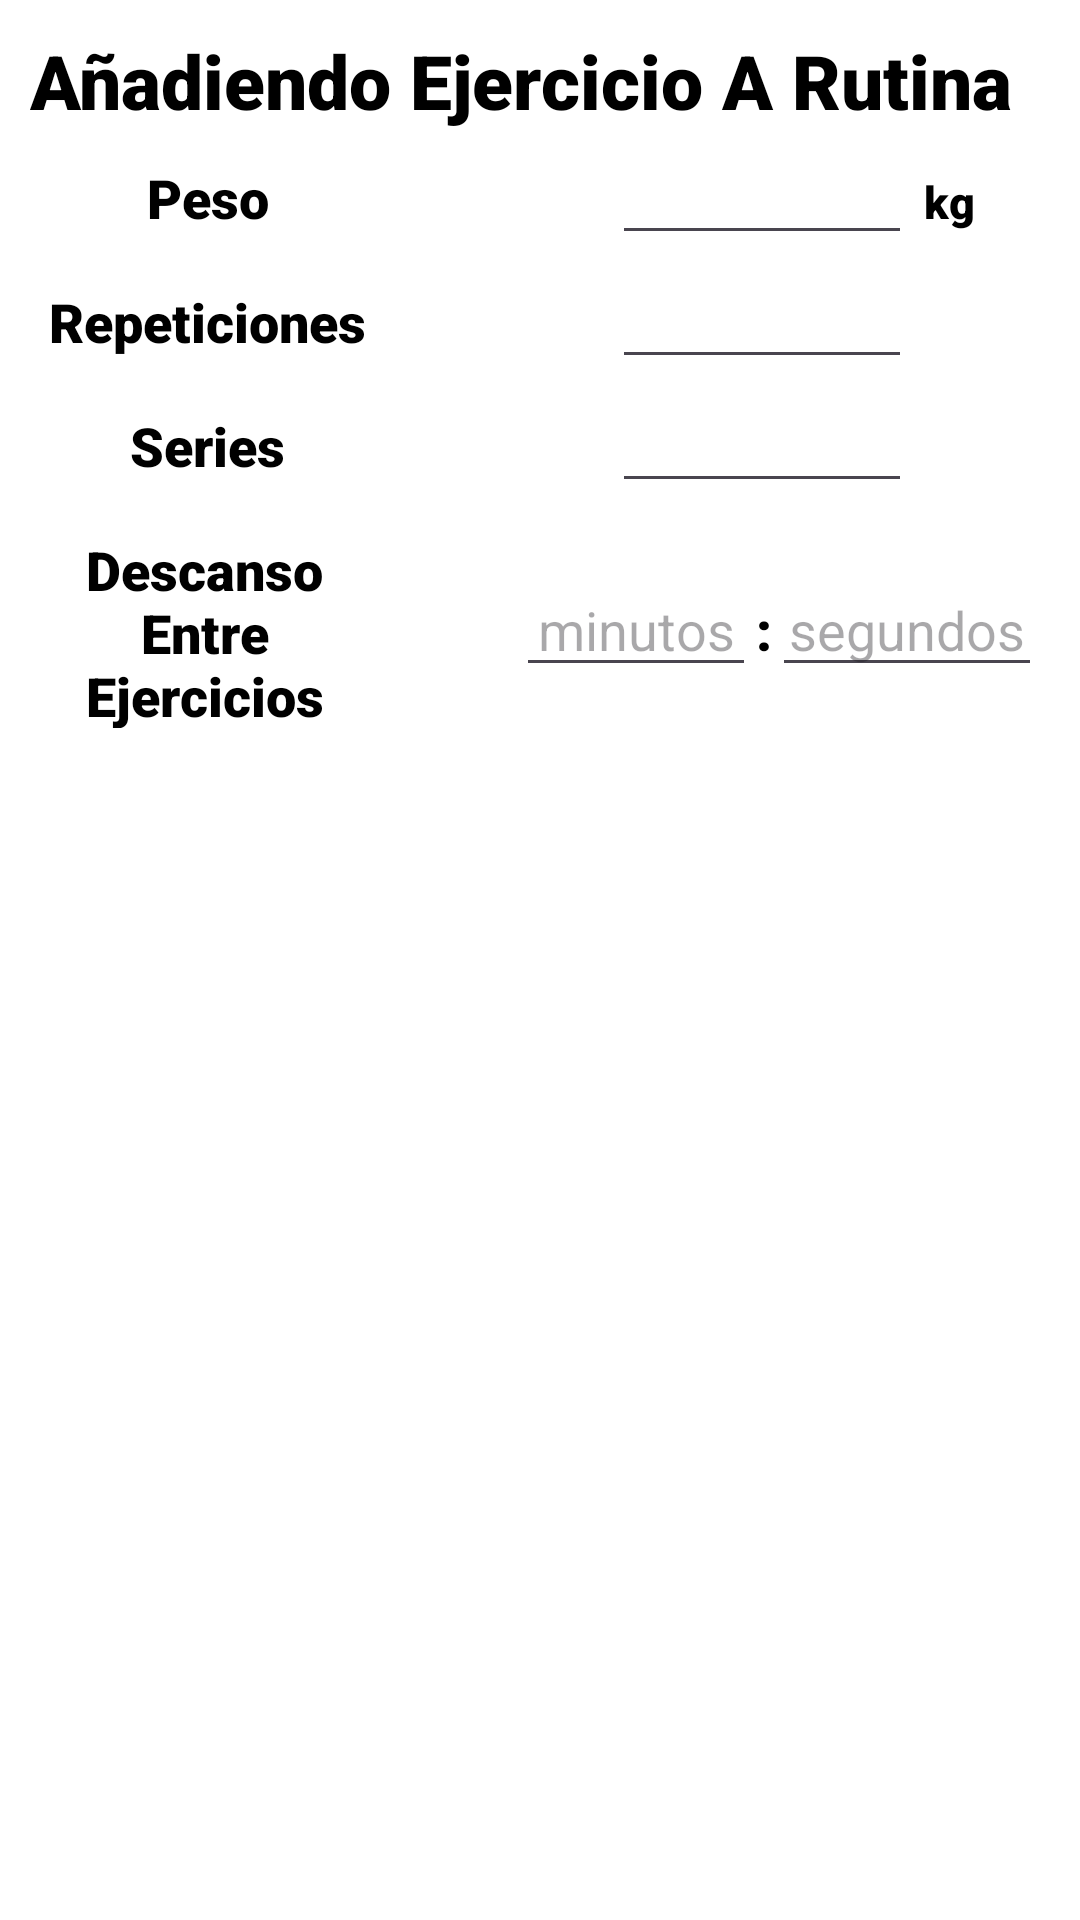

Here is an Android app screen rendered from its layout file. Give the layout XML and the strings, colors and styles it references.
<!-- AndroidManifest.xml: application theme Theme.HU1 -->
<!-- res/layout/dialog_add_data_ej_rut.xml -->
<?xml version="1.0" encoding="utf-8"?>
<LinearLayout
    xmlns:android="http://schemas.android.com/apk/res/android"
    xmlns:app="http://schemas.android.com/apk/res-auto"
    android:id="@+id/main"
    android:layout_width="wrap_content"
    android:layout_height="wrap_content"
    android:background="@color/white"
    android:orientation="vertical"
    android:padding="10dip"
    android:textAlignment="center">

    <TextView
        android:layout_width="match_parent"
        android:layout_height="wrap_content"
        android:fontFamily="sans-serif-black"
        android:text="Añadiendo Ejercicio A Rutina"
        android:textColor="@color/black"
        android:textSize="25sp"
        app:layout_constraintBottom_toBottomOf="parent"
        app:layout_constraintStart_toStartOf="parent"
        app:layout_constraintTop_toTopOf="parent"
        app:layout_constraintVertical_bias="0.088" />

    <LinearLayout
        android:layout_width="match_parent"
        android:layout_height="wrap_content"
        android:orientation="horizontal">

        <TextView
            android:layout_width="110dp"
            android:layout_height="29dp"
            android:layout_marginStart="4dp"
            android:background="#00000000"
            android:backgroundTint="#000000"
            android:textColor="@color/black"
            android:fontFamily="sans-serif-black"
            android:text="Peso"
            android:textAlignment="center"
            android:textSize="18sp"
            android:textStyle="bold" />

        <EditText
            android:id="@+id/dialogDataPeso"
            android:layout_width="100dp"
            android:layout_height="wrap_content"
            android:layout_marginStart="80dp"
            android:inputType="number"
            android:maxLength="4"
            android:textAlignment="center"/>
        <TextView
            android:layout_width="20dp"
            android:layout_height="29dp"
            android:layout_marginStart="4dp"
            android:background="#00000000"
            android:backgroundTint="#000000"
            android:textColor="@color/black"
            android:fontFamily="sans-serif-black"
            android:text="kg"
            android:textSize="15sp" />
    </LinearLayout>

    <LinearLayout
        android:layout_width="match_parent"
        android:layout_height="wrap_content"
        android:orientation="horizontal">
        <TextView
            android:layout_width="110dp"
            android:layout_height="30dp"
            android:layout_marginStart="4dp"
            android:background="#00000000"
            android:backgroundTint="#000000"
            android:fontFamily="sans-serif-black"
            android:lines="1"
            android:text="Repeticiones"
            android:textAlignment="center"
            android:textSize="18sp"
            android:textStyle="bold"
            android:textColor="@color/black"/>

        <EditText
            android:id="@+id/dialogDataReps"
            android:layout_width="100dp"
            android:layout_height="wrap_content"
            android:layout_marginStart="80dp"
            android:inputType="number"
            android:maxLength="2"
            android:textAlignment="center"/>
    </LinearLayout>


    <LinearLayout
        android:layout_width="match_parent"
        android:layout_height="wrap_content"
        android:orientation="horizontal">
        <TextView
            android:layout_width="110dp"
            android:layout_height="30dp"
            android:layout_marginStart="4dp"
            android:background="#00000000"
            android:backgroundTint="#000000"
            android:fontFamily="sans-serif-black"
            android:lines="1"
            android:text="Series"
            android:textAlignment="center"
            android:textSize="18sp"
            android:textStyle="bold"
            android:textColor="@color/black" />

        <EditText
            android:id="@+id/dialogDataSeries"
            android:layout_width="100dp"
            android:layout_height="wrap_content"
            android:layout_marginStart="80dp"
            android:inputType="number"
            android:maxLength="2"
            android:textAlignment="center"
            />
    </LinearLayout>
    <LinearLayout
        android:layout_width="match_parent"
        android:layout_height="wrap_content"
        android:orientation="horizontal">
        <TextView
            android:layout_width="108dp"
            android:layout_height="75dp"
            android:layout_marginStart="4dp"
            android:background="#00000000"
            android:backgroundTint="#000000"
            android:fontFamily="sans-serif-black"
            android:text="Descanso Entre Ejercicios"
            android:textAlignment="center"
            android:textSize="18sp"
            android:textStyle="bold"
            android:textColor="@color/black"/>

        <EditText
            android:id="@+id/dialogDataDescansoMins"
            android:layout_width="80dp"
            android:layout_height="wrap_content"
            android:hint="minutos"
            android:layout_marginStart="50dp"
            android:layout_marginTop="20dp"
            android:inputType="number"
            android:maxLength="2"
            android:textAlignment="center"/>

        <TextView
            android:layout_width="wrap_content"
            android:layout_height="wrap_content"
            android:fontFamily="sans-serif-black"
            android:text=":"
            android:textSize="18sp"
            android:textStyle="bold"
            android:textColor="@color/black"
            android:layout_marginTop="20dp"/>
        <EditText
            android:id="@+id/dialogDataDescansoSec"
            android:layout_width="90dp"
            android:layout_height="wrap_content"
            android:layout_marginStart="0dp"
            android:layout_marginTop="20dp"
            android:layout_marginEnd="92dp"
            android:inputType="number"
            android:maxLength="2"
            android:hint="segundos"
            android:textAlignment="center"/>

    </LinearLayout>
</LinearLayout>
<!-- resources referenced by this layout -->
<resources>
  <color name="black">#FF000000</color>
  <color name="white">#FFFFFFFF</color>
  <style name="Theme.HU1" parent="Base.Theme.HU1" />
      4
  <style name="Base.Theme.HU1" parent="Theme.Material3.DayNight.NoActionBar">
          
          
      </style>
</resources>
